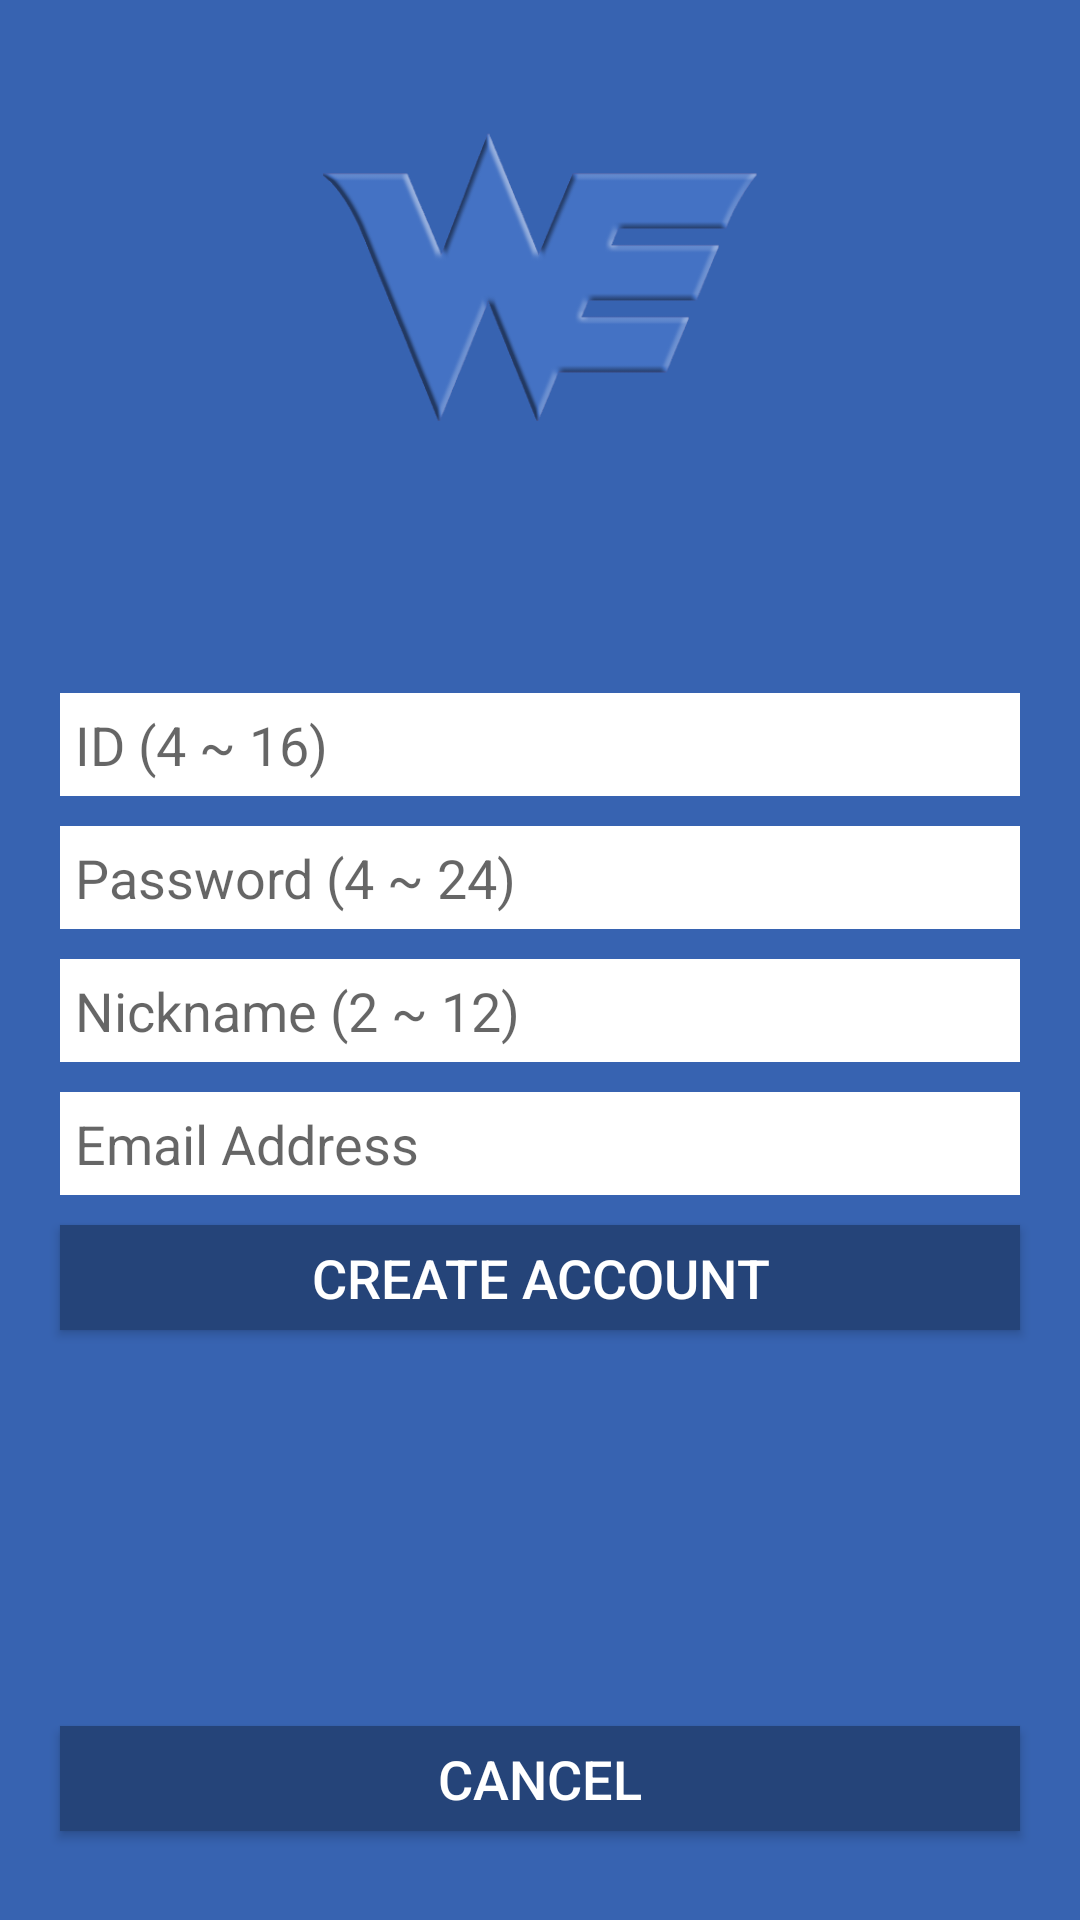

Android layout source for this screen:
<!-- AndroidManifest.xml: application theme AppTheme.NoActionBar -->
<!-- res/layout/fragment_login_register.xml -->
<?xml version="1.0" encoding="utf-8"?>
<LinearLayout xmlns:android="http://schemas.android.com/apk/res/android"
    android:id="@+id/register_container"
    android:orientation="vertical"
    android:layout_width="match_parent"
    android:layout_height="match_parent"
    android:background="#3763b1">

    <LinearLayout
        android:layout_width="match_parent"
        android:layout_height="match_parent"
        android:layout_weight="0.9"
        android:gravity="center">

        <ImageView
            android:layout_width="wrap_content"
            android:layout_height="wrap_content"
            android:layout_marginTop="15dp"
            android:src="@drawable/weloud"
            android:scaleType="fitCenter"/>

    </LinearLayout>

    <LinearLayout
        android:layout_width="match_parent"
        android:layout_height="match_parent"
        android:orientation="vertical"
        android:gravity="center"
        android:layout_weight="0.5"
        android:layout_margin="15dp">

        <EditText
            android:layout_width="match_parent"
            android:layout_height="wrap_content"
            android:id="@+id/editId"
            android:hint="@string/hint_id"
            android:background="#ffffff"
            android:layout_margin="5dp"
            android:padding="5dp"
            android:inputType="textNoSuggestions"
            android:textSize="18dp"
            android:maxLines="1"/>
        <EditText
            android:layout_width="match_parent"
            android:layout_height="wrap_content"
            android:id="@+id/editPassword"
            android:hint="@string/hint_password"
            android:background="#ffffff"
            android:layout_margin="5dp"
            android:padding="5dp"
            android:inputType="textPassword"
            android:textSize="18dp"
            android:maxLines="1"/>
        <EditText
            android:layout_width="match_parent"
            android:layout_height="wrap_content"
            android:id="@+id/editNickname"
            android:hint="@string/hint_nickname"
            android:background="#ffffff"
            android:layout_margin="5dp"
            android:padding="5dp"
            android:inputType="textNoSuggestions"
            android:textSize="18dp"
            android:maxLines="1"/>
        <EditText
            android:layout_width="match_parent"
            android:layout_height="wrap_content"
            android:id="@+id/editEmail"
            android:hint="@string/hint_email"
            android:background="#ffffff"
            android:layout_margin="5dp"
            android:padding="5dp"
            android:inputType="textNoSuggestions"
            android:textSize="18dp"
            android:maxLines="1"/>
        <Button
            android:layout_width="match_parent"
            android:layout_height="35dp"
            android:background="#254479"
            android:textColor="#ffffff"
            android:text="@string/text_createaccount"
            android:textSize="18dp"
            android:layout_margin="5dp"
            android:id="@+id/btnCreate"/>
        <TextView
            android:layout_width="wrap_content"
            android:layout_height="wrap_content"
            android:id="@+id/textinfo"
            android:text=""
            android:textColor="#ff0000"
            style="@style/borderWhiteInRed"/>
    </LinearLayout>

    <LinearLayout
        android:layout_width="match_parent"
        android:layout_height="match_parent"
        android:orientation="vertical"
        android:layout_weight="1">

        <LinearLayout
            android:layout_width="match_parent"
            android:layout_height="match_parent"
            android:layout_weight="1"
            android:gravity="center|bottom"
            android:layout_margin="15dp">
            <Button
                android:layout_width="match_parent"
                android:layout_height="35dp"
                android:background="#254479"
                android:textColor="#ffffff"
                android:text="@string/text_cancel"
                android:textSize="18dp"
                android:id="@+id/btnCancel"
                android:layout_margin="5dp"/>
        </LinearLayout>
    </LinearLayout>

</LinearLayout>
<!-- resources referenced by this layout -->
<resources>
  <!-- drawable weloud: png bitmap (drawable, 54173 bytes) -->
  <string name="hint_email">Email Address</string>
  <string name="hint_id">ID (4 ~ 16)</string>
  <string name="hint_nickname">Nickname (2 ~ 12)</string>
  <string name="hint_password">Password (4 ~ 24)</string>
  <string name="text_cancel">Cancel</string>
  <string name="text_createaccount">Create Account</string>
  <style name="borderWhiteInRed">
          <item name="android:textColor">#ff0000</item>
          <item name="android:shadowColor">#77ffffff</item>
          <item name="android:shadowDx">0</item>
          <item name="android:shadowDy">-1</item>
          <item name="android:shadowRadius">2</item>
      </style>
  <style name="AppTheme.NoActionBar">
          <item name="colorPrimary">@color/colorPrimary</item>
          <item name="colorPrimaryDark">@color/colorPrimaryDark</item>
          <item name="windowActionBar">false</item>
          <item name="windowNoTitle">true</item>
      </style>
  <color name="colorPrimary">#4472c4</color>
  <color name="colorPrimaryDark">#365a9b</color>
</resources>
